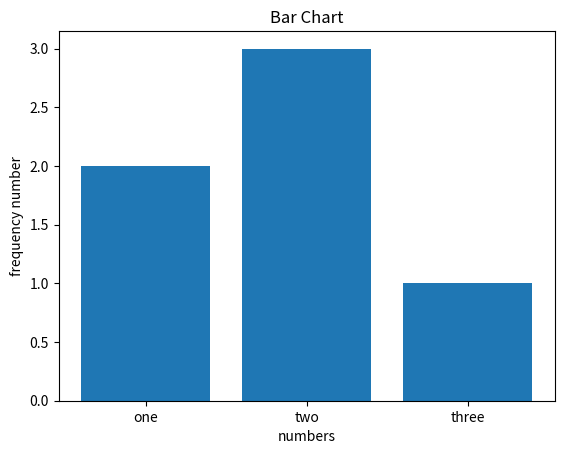

The matplotlib source for this figure:
from matplotlib import pyplot as plt

barChartData = [2.0, 3.0, 1.0]

plt.bar(range(len(barChartData)), barChartData)

plt.title("Bar Chart")
plt.xlabel("numbers")
plt.ylabel("frequency number")

ax = plt.subplot()
ax.set_xticks([0, 1, 2])
ax.set_xticklabels(['one','two','three'])

plt.show()